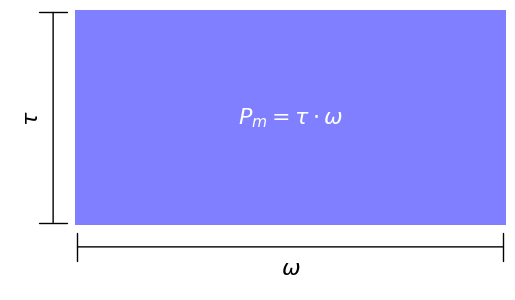

Write the Python code that produced this figure.
import matplotlib.pyplot as plt

# Define the rectangle dimensions
tau = 1  # Length
omega = 2  # Width

# Create figure and axis
fig, ax = plt.subplots()

# Draw the rectangle, with the bottom left corner at (0,0), filled with color
rect = plt.Rectangle((0, 0), omega, tau, linewidth=0, edgecolor='none', facecolor='blue', alpha=0.5)
ax.add_patch(rect)

# Annotate the sides of the rectangle
# ax.annotate(r'$\tau$', xy=(omega/2, -0.1), xytext=(0, 0),
#             textcoords="offset points", ha='center', va='bottom', fontsize=22)
# ax.annotate(r'$\omega$', xy=(-0.1, tau/2), xytext=(0, 0),
#             textcoords="offset points", ha='right', va='center', fontsize=22, rotation=90)

# Add the text for power inside the rectangle
plt.text(omega/2, tau/2, r'$P_m = \tau \cdot \omega$', ha='center', va='center', color='white', fontsize=16)

# Add labels for tau and omega at the middle of each side

#add a arrow with flat ends on both sides of the rectangle
ax.annotate("", xy=(omega, -0.1), xytext=(0, -0.1), arrowprops=dict(arrowstyle='|-|', color='black'))
#add a arrow with flat ends on both sides of the rectangle
ax.annotate("", xy=(-0.1, tau), xytext=(-0.1, 0), arrowprops=dict(arrowstyle='|-|', color='black'))

ax.text(omega / 2, -0.2, r'$\omega$', ha='center', va='center', fontsize=16)
ax.text(-0.2, tau / 2, r'$\tau$', ha='center', va='center', rotation='vertical', fontsize=16)


# Set the aspect of the plot to be equal
ax.set_aspect('equal')

# Set the limits of the plot to just show the rectangle
ax.set_xlim(-.3, omega)
ax.set_ylim(-.3, tau)

# Turn off the axes and the frame
ax.axis('off')
ax.set_frame_on(False)

png_filename = 'rect.png'
plt.savefig(png_filename, format='png', bbox_inches='tight')

# Display the plot
plt.show()
